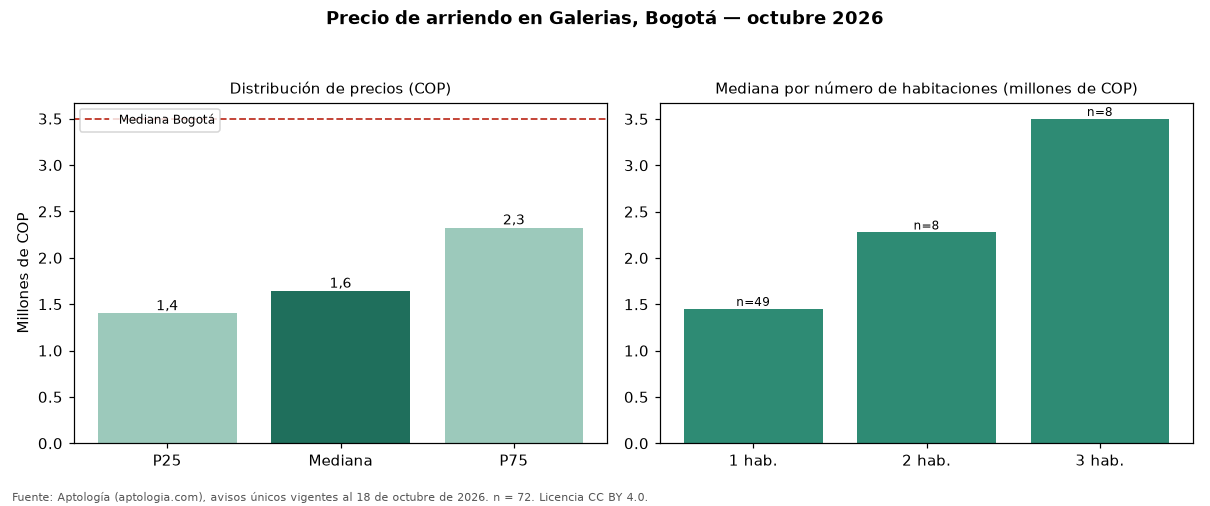

The file beside this chart, header and first rows:
seccion, metrica, valor_cop, n
precio, p25, 1400000, 72
precio, mediana, 1642500, 72
precio, p75, 2325000, 72
cop_por_m2, p25, 40408, 72
cop_por_m2, mediana, 50000, 72
cop_por_m2, p75, 60643, 72
area, area_mediana_m2, 32.0, 72
habitaciones, 1, 1450000, 49
habitaciones, 2, 2275000, 8
habitaciones, 3, 3500000, 8
habitaciones, 4+, 6000000, 4
administracion, mediana, 280000, 21
estrato, moda, 4, 
parqueadero, porcentaje_con_parqueadero, 36.1, 72
ciudad, mediana_ciudad, 3497000, 19948
ciudad, mediana_cop_por_m2_ciudad, 48571, 19948
